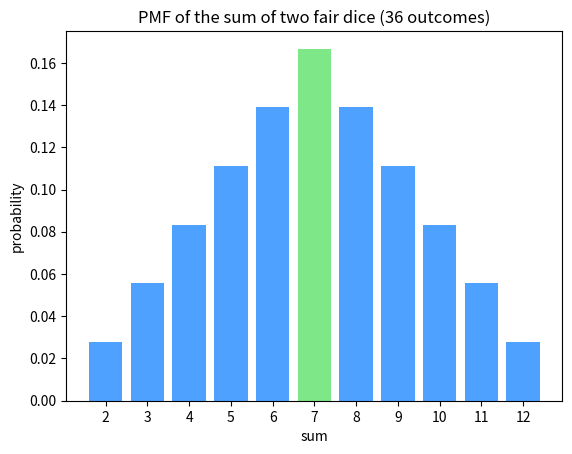

Write the Python code that produced this figure.
# Setup — numpy / pandas / scikit-learn / matplotlib ship with Colab.
import numpy as np, matplotlib.pyplot as plt

import numpy as np
from itertools import product

# Sample space: all ordered (die1, die2) outcomes -- 36 equally likely.
omega = list(product(range(1, 7), repeat=2))
print("size of sample space:", len(omega))

# Event A = "sum is 7", event B = "both dice even".
A = [o for o in omega if o[0] + o[1] == 7]
B = [o for o in omega if o[0] % 2 == 0 and o[1] % 2 == 0]
pA, pB = len(A) / len(omega), len(B) / len(omega)
print("P(A=sum7)  =", round(pA, 4), " P(B=both even) =", round(pB, 4))

# Verify by simulation.
rng = np.random.default_rng(0)
rolls = rng.integers(1, 7, size=(200000, 2))
simA = np.mean(rolls.sum(axis=1) == 7)
simB = np.mean((rolls[:, 0] % 2 == 0) & (rolls[:, 1] % 2 == 0))
print("sim  P(A) =", round(simA, 4), " P(B) =", round(simB, 4))

import numpy as np
import matplotlib.pyplot as plt
from itertools import product

# Enumerate all 36 ordered outcomes and tally each sum.
omega = list(product(range(1, 7), repeat=2))
sums = np.array([a + b for a, b in omega])
vals = np.arange(2, 13)
pmf = np.array([np.mean(sums == s) for s in vals])

colors = ['#7ee787' if s == 7 else '#4ea1ff' for s in vals]
plt.bar([str(s) for s in vals], pmf, color=colors)
plt.title('PMF of the sum of two fair dice (36 outcomes)')
plt.xlabel('sum')
plt.ylabel('probability')
plt.show()
